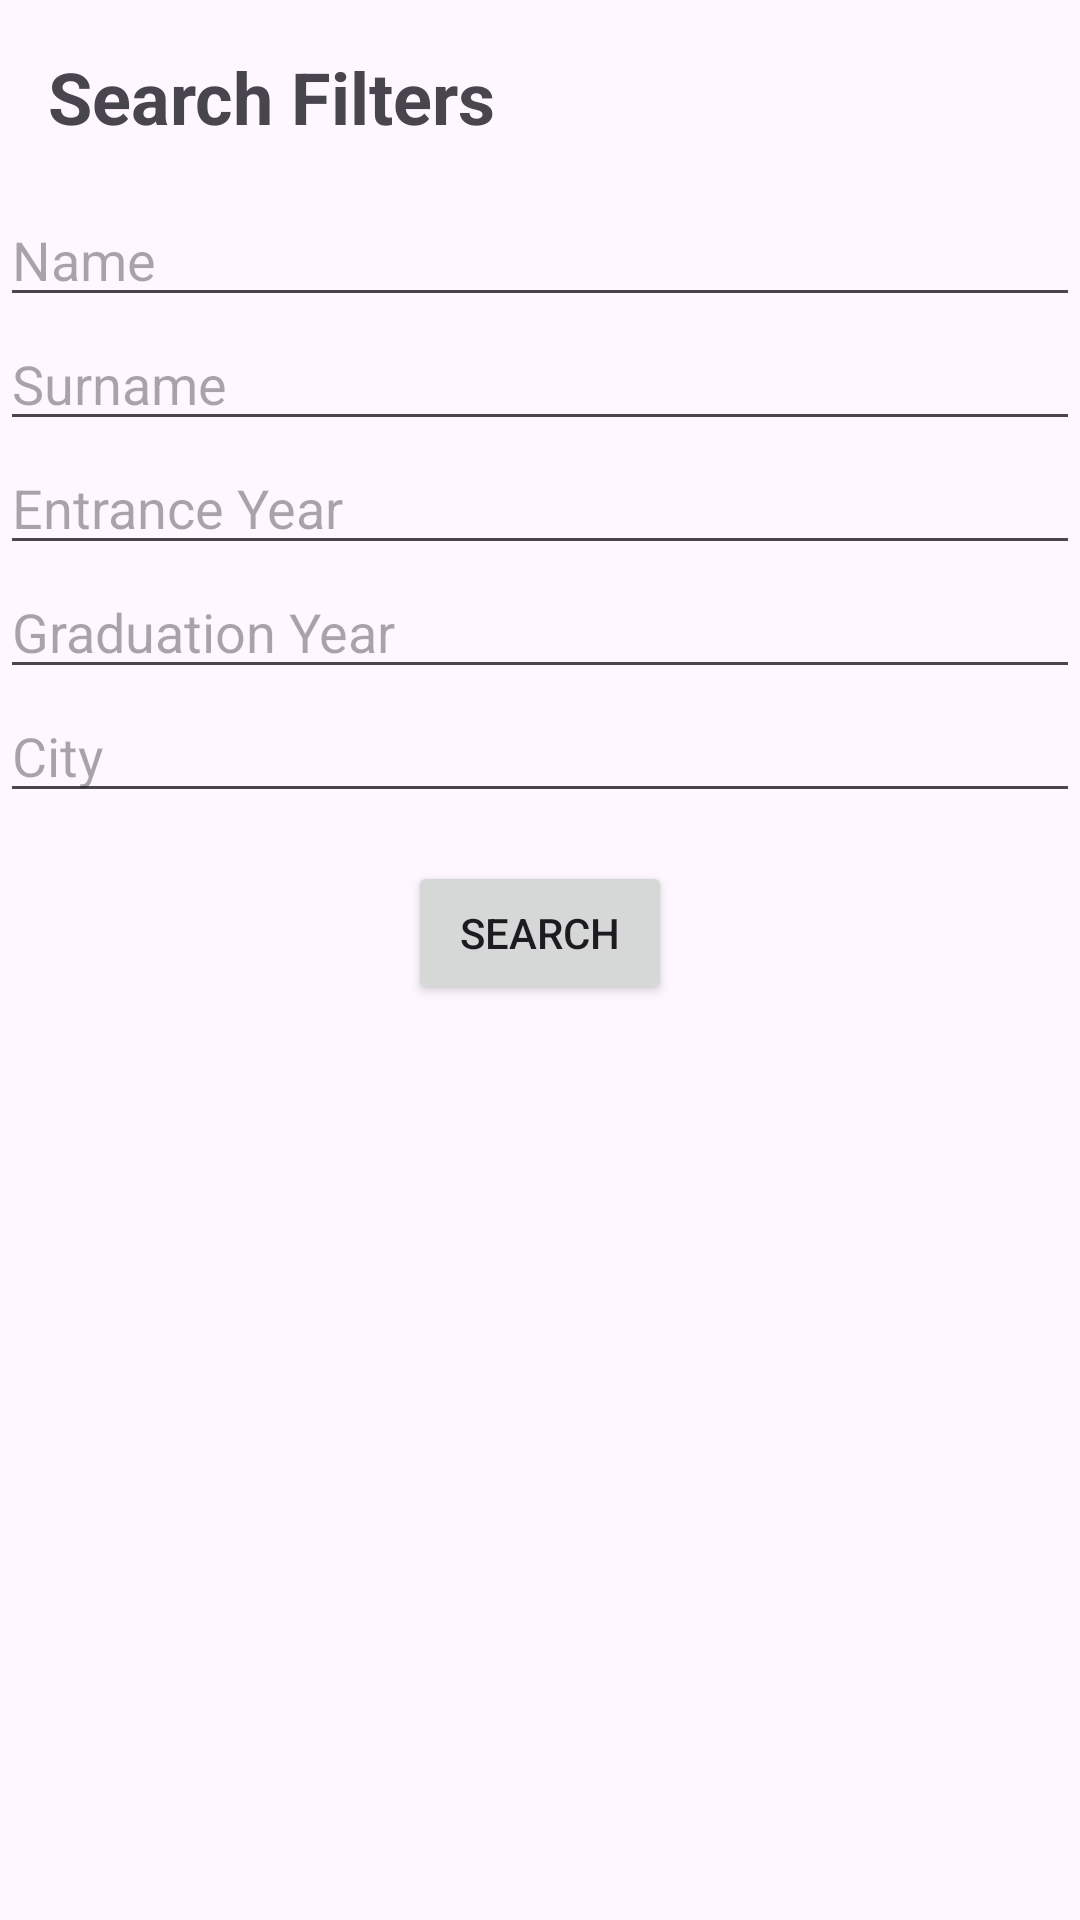

Here is an Android app screen rendered from its layout file. Give the layout XML and the strings, colors and styles it references.
<!-- AndroidManifest.xml: application theme Theme.Mezunapp -->
<!-- res/layout/fragment_search_filter.xml -->
<?xml version="1.0" encoding="utf-8"?>
<LinearLayout xmlns:android="http://schemas.android.com/apk/res/android"
    android:id="@+id/s"
    android:layout_width="match_parent"
    android:layout_height="match_parent"
    android:orientation="vertical">

    <TextView
        android:layout_width="wrap_content"
        android:layout_height="wrap_content"
        android:layout_margin="16dp"
        android:text="Search Filters"
        android:textSize="24sp"
        android:textStyle="bold" />

    <EditText
        android:id="@+id/name"
        android:layout_width="match_parent"
        android:layout_height="wrap_content"
        android:hint="Name" />

    <EditText
        android:id="@+id/surname"
        android:layout_width="match_parent"
        android:layout_height="wrap_content"
        android:hint="Surname" />

    <EditText
        android:id="@+id/entranceYear"
        android:layout_width="match_parent"
        android:layout_height="wrap_content"
        android:hint="Entrance Year" />

    <EditText
        android:id="@+id/graduationYear"
        android:layout_width="match_parent"
        android:layout_height="wrap_content"
        android:hint="Graduation Year" />

    <EditText
        android:id="@+id/city"
        android:layout_width="match_parent"
        android:layout_height="wrap_content"
        android:hint="City" />

    <Button
        android:id="@+id/buttonSearch"
        android:layout_width="wrap_content"
        android:layout_height="wrap_content"
        android:layout_gravity="center"
        android:layout_marginTop="16dp"
        android:text="Search" />

</LinearLayout>
<!-- resources referenced by this layout -->
<resources>
  <style name="Theme.Mezunapp" parent="Base.Theme.Mezunapp" />
  <style name="Base.Theme.Mezunapp" parent="Theme.Material3.DayNight.NoActionBar">
          
          
      </style>
</resources>
